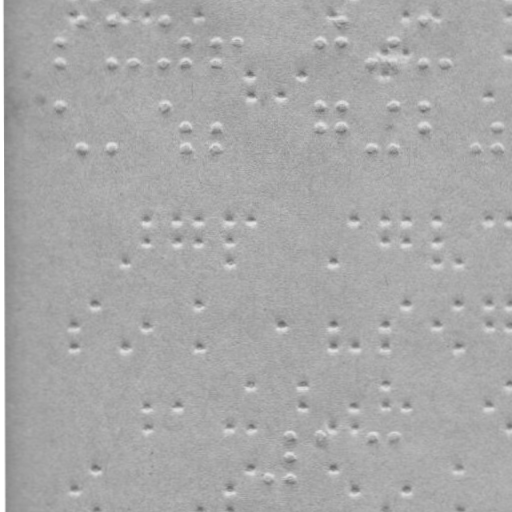

The file beside this chart, header and first rows:
x, y
60.82, 42.38
60.85, 63.38
81.78, 21.34
111.8, 21.29
111.9, 63.29
133.9, 63.25
164.8, 21.2
164.9, 63.2
186.8, 42.16
186.9, 63.16
216.8, 42.11
216.9, 63.11
237.8, 42.07
320.8, 41.93
341.8, 20.89
341.8, 41.89
372.9, 62.84
393.8, 41.8
393.9, 62.8
424.8, 20.75
424.9, 62.75
445.9, 62.71
60.93, 106.4
82, 148.3
112, 148.3
164.9, 106.2
187, 127.2
187, 148.2
217, 127.1
217, 148.1
320.9, 105.9
321, 126.9
341.9, 105.9
342, 126.9
373, 147.8
393.9, 105.8
394, 147.8
424.9, 105.7
425, 126.7
476, 147.7
498, 126.6
498, 147.6
269.6, 478
290.5, 436
290.5, 457
290.6, 478
321.5, 435.9
373.5, 435.8
394.5, 435.8
72.77, 16.36
125.8, 16.27
146.8, 16.23
198.8, 16.14
332.8, 15.91
406.8, 15.78
436.8, 15.73
509.8, 15.6
250.9, 76.05
250.9, 97.05
281.9, 97
... 80 more rows
